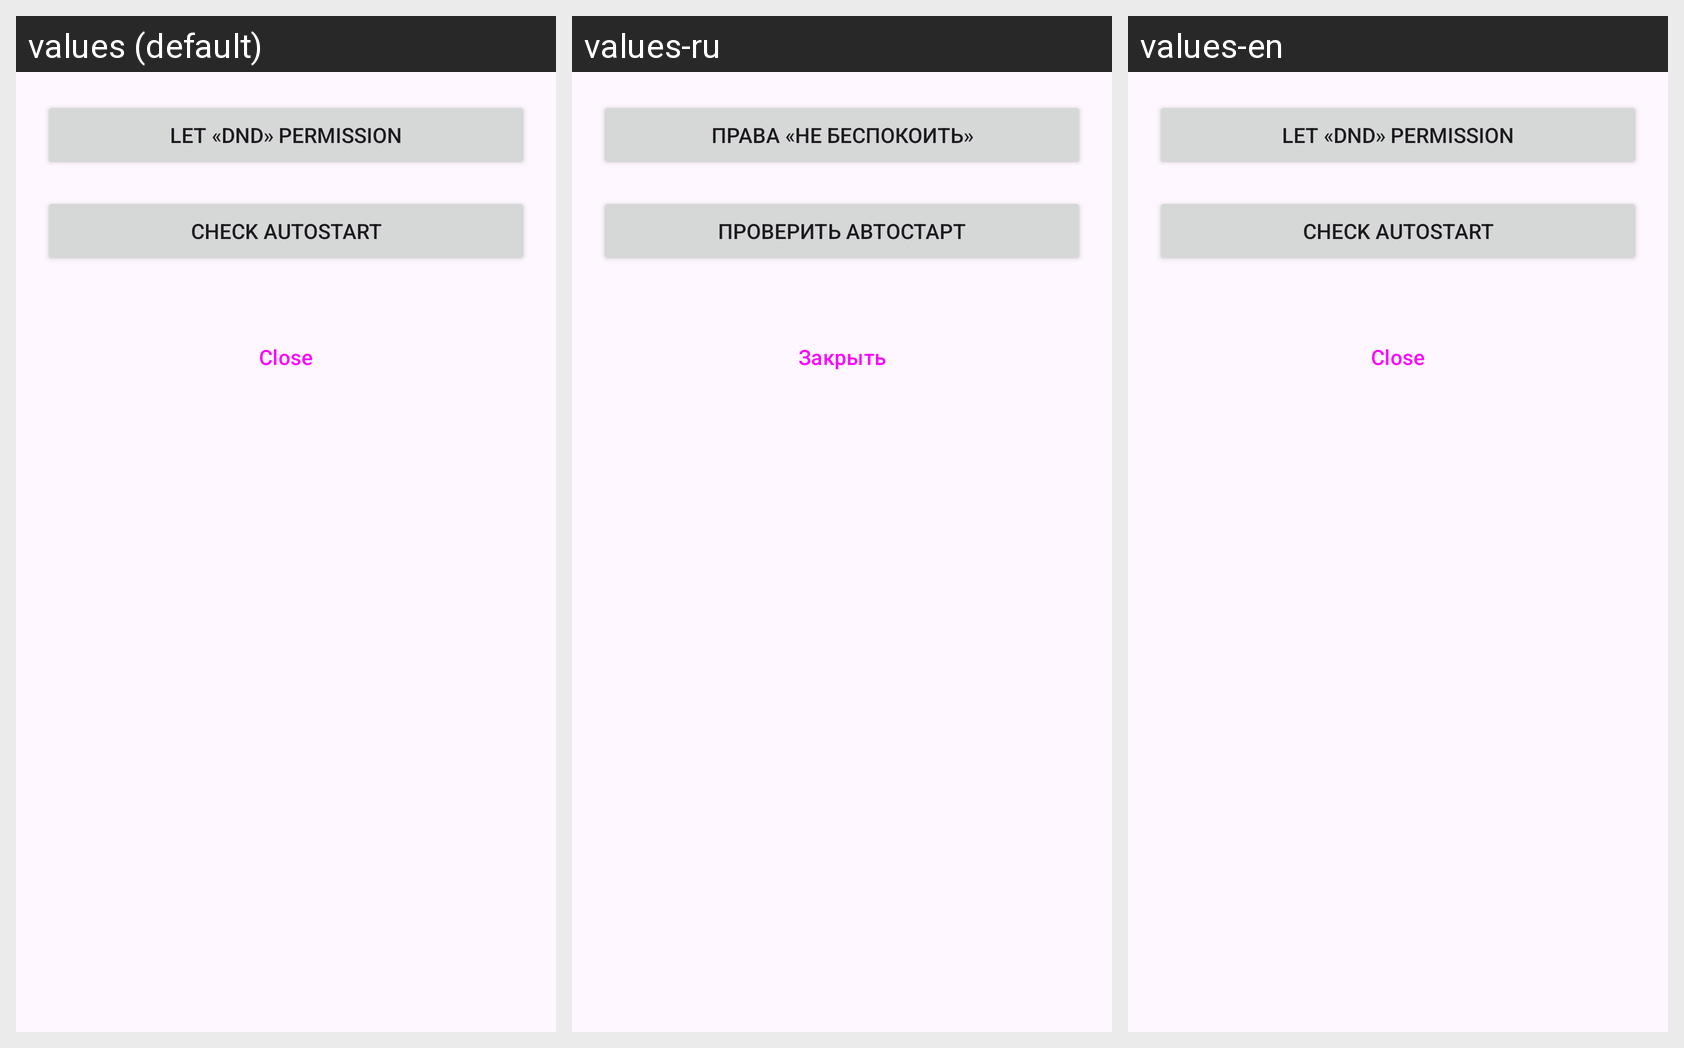

Strings drawn on this Android screen and how each of the app's shown locales translates them:
Android screen res/layout/permission_dialog.xml rendered under 3 locales, left to right: values (default), values-ru, values-en. Device: Nexus 5 (rendered at 1080×1920; each locale shown at half size, 540×960, under a caption strip naming it); theme Theme.Material3.Light.NoActionBar.
Strings drawn on this screen, with the default value and each locale's value (text and hints the layout hard-codes, and strings that could not be matched under every locale, appear in the picture but are not listed):

give_dnd
  values: Let «DND» permission
  values-ru: Права «Не беспокоить»
  values-en: Let «DND» permission

enable_autostart
  values: Check autostart
  values-ru: Проверить автостарт
  values-en: Check autostart

close
  values: Close
  values-ru: Закрыть
  values-en: Close
